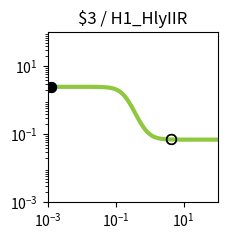

This chart was generated by the following Python code: (Note: this script raises an exception after producing the figure.)
import matplotlib.pyplot as plt
import matplotlib.ticker as ticker
import numpy as np

fig, ax = plt.subplots(figsize=(2.5,2.5))

plt.xlim(1.000000e-03, 1.000000e+02)
plt.ylim(1.000000e-03, 1.000000e+02)

x = np.array([1.000000e-03,1.122018e-03,1.258925e-03,1.412538e-03,1.584893e-03,1.778279e-03,1.995262e-03,2.238721e-03,2.511886e-03,2.818383e-03,3.162278e-03,3.548134e-03,3.981072e-03,4.466836e-03,5.011872e-03,5.623413e-03,6.309573e-03,7.079458e-03,7.943282e-03,8.912509e-03,1.000000e-02,1.122018e-02,1.258925e-02,1.412538e-02,1.584893e-02,1.778279e-02,1.995262e-02,2.238721e-02,2.511886e-02,2.818383e-02,3.162278e-02,3.548134e-02,3.981072e-02,4.466836e-02,5.011872e-02,5.623413e-02,6.309573e-02,7.079458e-02,7.943282e-02,8.912509e-02,1.000000e-01,1.122018e-01,1.258925e-01,1.412538e-01,1.584893e-01,1.778279e-01,1.995262e-01,2.238721e-01,2.511886e-01,2.818383e-01,3.162278e-01,3.548134e-01,3.981072e-01,4.466836e-01,5.011872e-01,5.623413e-01,6.309573e-01,7.079458e-01,7.943282e-01,8.912509e-01,1.000000e+00,1.122018e+00,1.258925e+00,1.412538e+00,1.584893e+00,1.778279e+00,1.995262e+00,2.238721e+00,2.511886e+00,2.818383e+00,3.162278e+00,3.548134e+00,3.981072e+00,4.466836e+00,5.011872e+00,5.623413e+00,6.309573e+00,7.079458e+00,7.943282e+00,8.912509e+00,1.000000e+01,1.122018e+01,1.258925e+01,1.412538e+01,1.584893e+01,1.778279e+01,1.995262e+01,2.238721e+01,2.511886e+01,2.818383e+01,3.162278e+01,3.548134e+01,3.981072e+01,4.466836e+01,5.011872e+01,5.623413e+01,6.309573e+01,7.079458e+01,7.943282e+01,8.912509e+01,1.000000e+02,])
y = np.array([2.499997e+00,2.499996e+00,2.499995e+00,2.499993e+00,2.499990e+00,2.499987e+00,2.499983e+00,2.499977e+00,2.499968e+00,2.499957e+00,2.499942e+00,2.499922e+00,2.499895e+00,2.499858e+00,2.499809e+00,2.499742e+00,2.499653e+00,2.499531e+00,2.499368e+00,2.499147e+00,2.498850e+00,2.498449e+00,2.497908e+00,2.497179e+00,2.496197e+00,2.494872e+00,2.493088e+00,2.490685e+00,2.487451e+00,2.483103e+00,2.477261e+00,2.469426e+00,2.458937e+00,2.444933e+00,2.426299e+00,2.401622e+00,2.369140e+00,2.326731e+00,2.271941e+00,2.202113e+00,2.114647e+00,2.007431e+00,1.879439e+00,1.731382e+00,1.566231e+00,1.389317e+00,1.207832e+00,1.029740e+00,8.624279e-01,7.115561e-01,5.804552e-01,4.701504e-01,3.798341e-01,3.075174e-01,2.506417e-01,2.065372e-01,1.727094e-01,1.469812e-01,1.275385e-01,1.129168e-01,1.019607e-01,9.377365e-02,8.766837e-02,8.312242e-02,7.974139e-02,7.722889e-02,7.536298e-02,7.397790e-02,7.295011e-02,7.218763e-02,7.162209e-02,7.120268e-02,7.089167e-02,7.066107e-02,7.049009e-02,7.036333e-02,7.026935e-02,7.019968e-02,7.014803e-02,7.010974e-02,7.008135e-02,7.006031e-02,7.004471e-02,7.003314e-02,7.002457e-02,7.001821e-02,7.001350e-02,7.001001e-02,7.000742e-02,7.000550e-02,7.000408e-02,7.000302e-02,7.000224e-02,7.000166e-02,7.000123e-02,7.000091e-02,7.000068e-02,7.000050e-02,7.000037e-02,7.000028e-02,7.000020e-02,])
c = "#8fc73e"

hi_x = np.array([1.300000e-03,1.300000e-03,])
hi_y = np.array([2.499994e+00,2.499994e+00,])
lo_x = np.array([4.400000e+00,4.400000e+00,])
lo_y = np.array([7.068749e-02,7.068749e-02,])

plt.loglog(x,y,lw=3,color=c)
plt.scatter(hi_x,hi_y,marker='o',s=50,color='black',zorder=10)
plt.scatter(lo_x,lo_y,marker='o',s=50,edgecolors='black',color='none',zorder=10)

plt.title("$3 / H1_HlyIIR")

ax.xaxis.set_major_locator(ticker.LogLocator(numticks=3))
ax.yaxis.set_major_locator(ticker.LogLocator(numticks=3))

ax.set_aspect('equal')
plt.tight_layout()

plt.savefig("/root/output/response_plot_$3_H1_HlyIIR.png", bbox_inches='tight')
